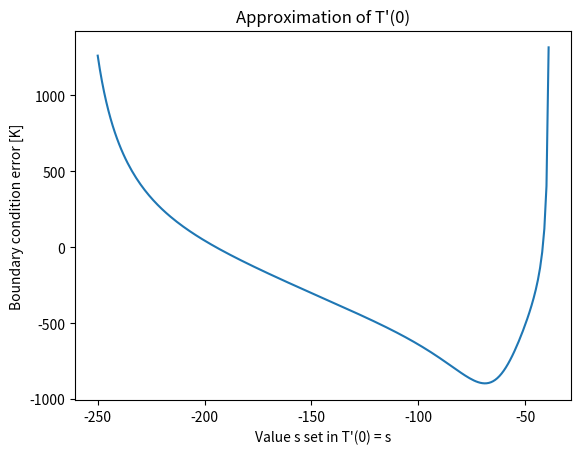

Source code (Python):
# whole plot for values of s
import matplotlib.pyplot as plt
import numpy as np

# rk4

k = 1
L = 10
sigma = 2.7e-9
h = 0.05
T_inf = 200
T_0 = 300
T_L = 400
C = (-1 / k) * (h * T_inf + sigma * T_inf ** 4)  # -14.32


# define rk4 calculation
def rk4(current_T, current_Tprime):
    T1 = current_Tprime * dx
    Tprime1 = Tprimeprime(current_T) * dx

    T2 = (current_Tprime + 0.5 * Tprime1) * dx
    Tprime2 = Tprimeprime(current_T + 0.5 * T1) * dx

    T3 = (current_Tprime + 0.5 * Tprime2) * dx
    Tprime3 = Tprimeprime(current_T + 0.5 * T2) * dx

    T4 = (current_Tprime + Tprime3) * dx
    Tprime4 = Tprimeprime(current_T + T3) * dx

    new_T = current_T + (1 / 6) * (T1 + 2 * T2 + 2 * T3 + T4)
    new_Tprime = current_Tprime + (1 / 6) * (Tprime1 + 2 * Tprime2 + 2 * Tprime3 + Tprime4)

    return new_T, new_Tprime


# define d2T/dx2
def Tprimeprime(current_T):
    return (h / k) * current_T + (sigma / k) * current_T ** 4 + C


# numerical solution parameters
dx = 0.001
leftEnd, rightEnd = -250, -38
sList = np.linspace(leftEnd, rightEnd, (rightEnd - leftEnd) + 1)  # Guesses for dt/dx @ x=0
T_LList = []  # List of errors from the exact BC: T(L) = 400

for s in sList:
    # initial conditions
    T = [T_0]
    Tprime = [s]  # dT/dx

    # rk4 reiterations
    for step in range(int(L / dx)):
        [new_T, new_Tprime] = rk4(T[-1], Tprime[-1])
        T.append(new_T)
        Tprime.append(new_Tprime)

    # collect value of T(L)
    T_LList.append(T[-1] - T_L)

plt.figure()
plt.plot(sList, T_LList)
# plt.legend(['0.2','0.05'])
plt.ylabel('Boundary condition error [K]')
plt.xlabel('Value s set in T\'(0) = s')
plt.title('Approximation of T\'(0)')

minimumError = 1000
index = 0
indexCount = 0
for num in T_LList:
    if (abs(num) < abs(minimumError)):
        minimumError = num
        index = indexCount
    indexCount = indexCount + 1